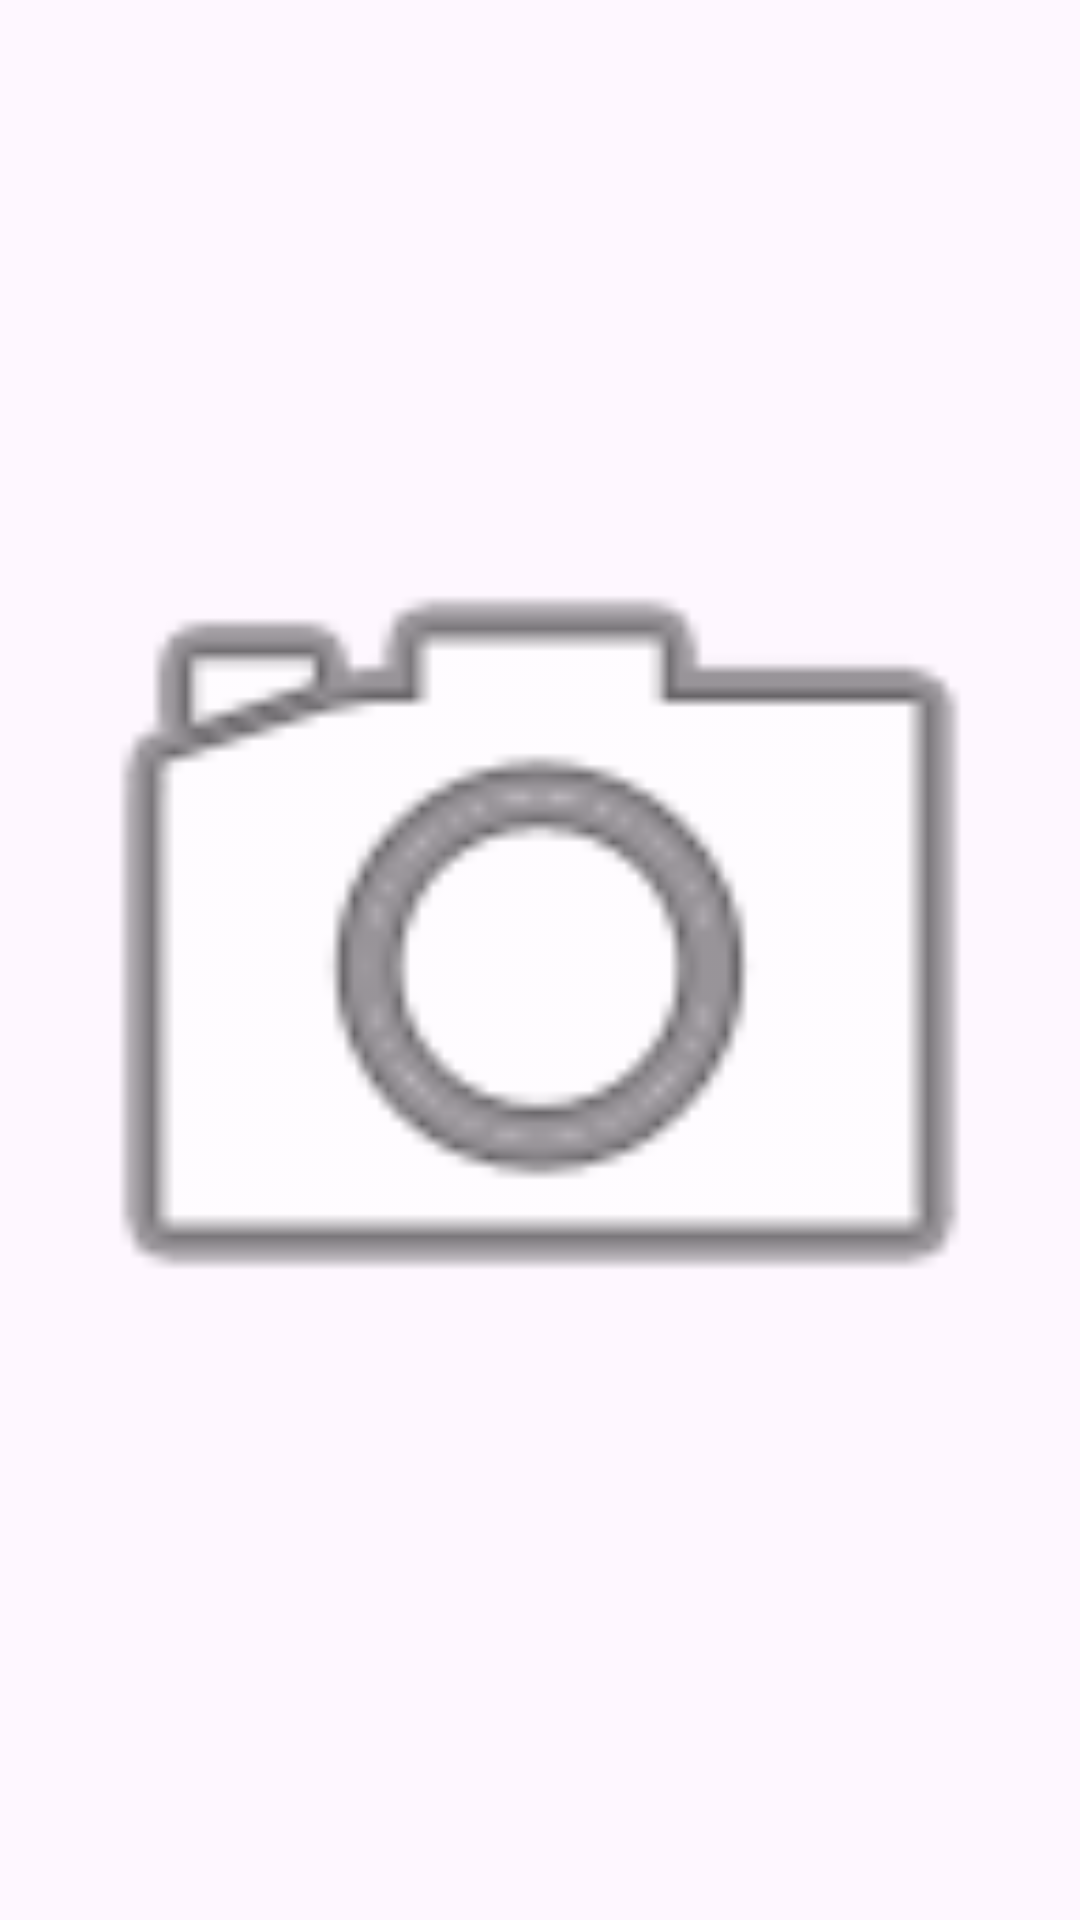

The Android layout XML behind this screen, and the referenced resources:
<!-- AndroidManifest.xml: application theme Theme.AndroidApp_dipl -->
<!-- res/layout/fragment_camera.xml -->
<?xml version="1.0" encoding="utf-8"?>
<FrameLayout xmlns:android="http://schemas.android.com/apk/res/android"
    xmlns:app="http://schemas.android.com/apk/res-auto"
    xmlns:tools="http://schemas.android.com/tools"
    android:layout_width="match_parent"
    android:layout_height="match_parent"
    tools:context=".CameraFragment">

    <LinearLayout
        android:id="@+id/camera_linear_layout"
        android:layout_width="match_parent"
        android:layout_height="match_parent"
        android:orientation="vertical">

        <ImageView
            android:id="@+id/imageView"
            android:layout_width="match_parent"
            android:layout_height="633dp"
            android:src="@android:drawable/ic_menu_camera" />

        <Button
            android:id="@+id/button"
            android:layout_width="match_parent"
            android:layout_height="wrap_content"
            android:insetTop="4dp"
            android:text="зафиксировать деффект" />

        <Button
            android:id="@+id/button2"
            android:layout_width="match_parent"
            android:layout_height="wrap_content"
            android:text="Анализировать деффект" />

    </LinearLayout>
</FrameLayout>
<!-- resources referenced by this layout -->
<resources>
  <style name="Theme.AndroidApp_dipl" parent="Base.Theme.AndroidApp_dipl" />
  <style name="Base.Theme.AndroidApp_dipl" parent="Theme.Material3.DayNight.NoActionBar">
          
          
      </style>
</resources>
